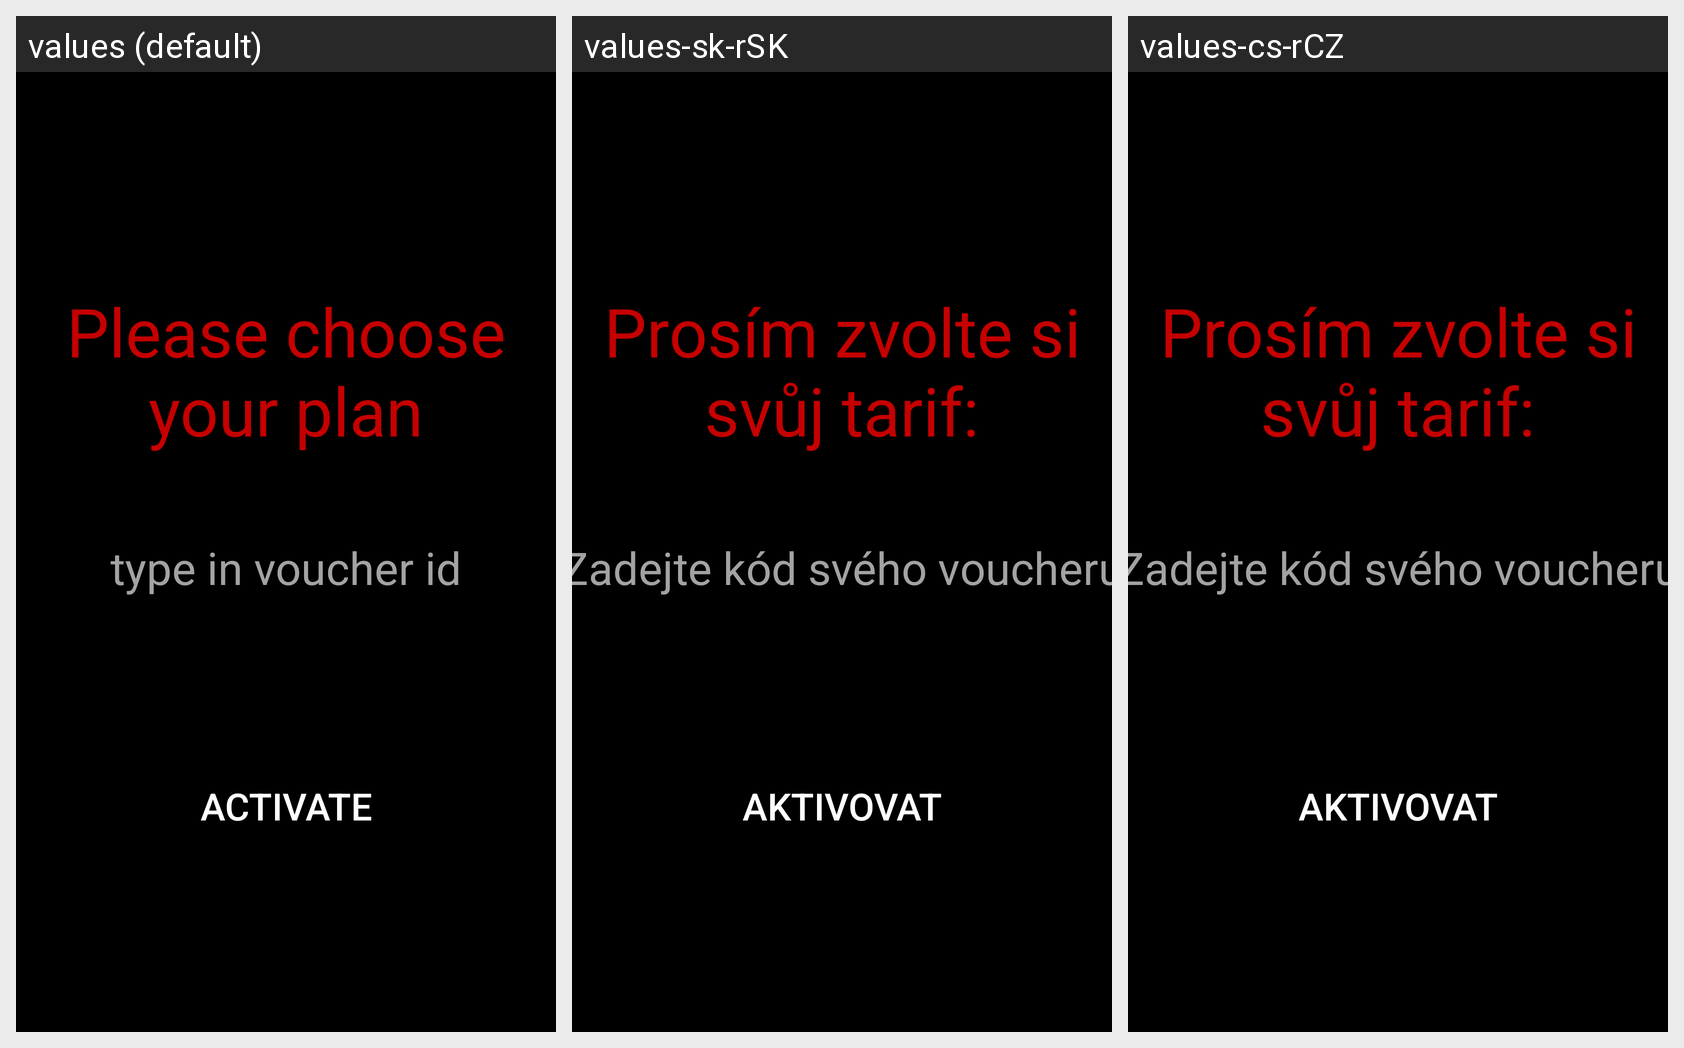

Strings drawn on this Android screen and how each of the app's shown locales translates them:
Android screen res/layout/activity_voucher.xml rendered under 3 locales, left to right: values (default), values-sk-rSK, values-cs-rCZ. Device: Nexus 5 (rendered at 1080×1920; each locale shown at half size, 540×960, under a caption strip naming it); theme AppTheme.
Strings drawn on this screen, with the default value and each locale's value (text and hints the layout hard-codes, and strings that could not be matched under every locale, appear in the picture but are not listed):

please_choose_plan
  values: Please choose your plan
  values-sk-rSK: Prosím zvolte si svůj tarif:
  values-cs-rCZ: Prosím zvolte si svůj tarif:

type_in_voucher_id
  values: type in voucher id
  values-sk-rSK: Zadejte kód svého voucheru
  values-cs-rCZ: Zadejte kód svého voucheru

activate
  values: Activate
  values-sk-rSK: Aktivovat
  values-cs-rCZ: Aktivovat
